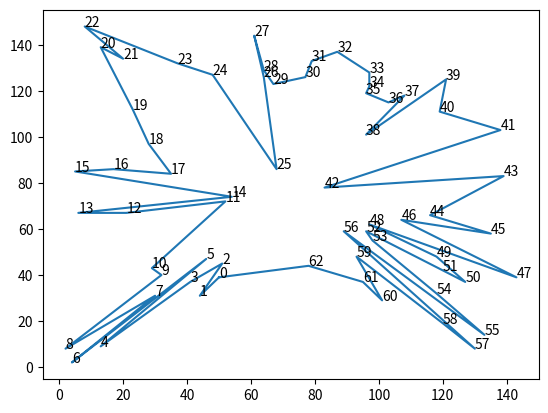
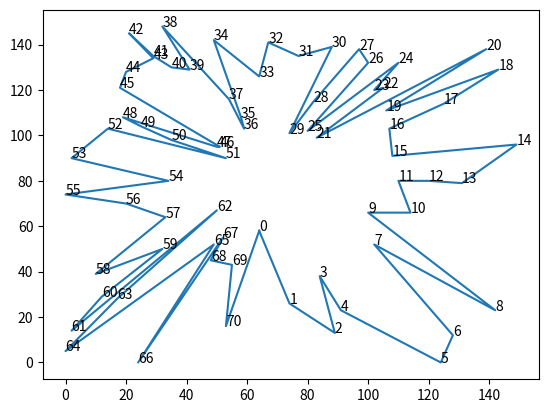
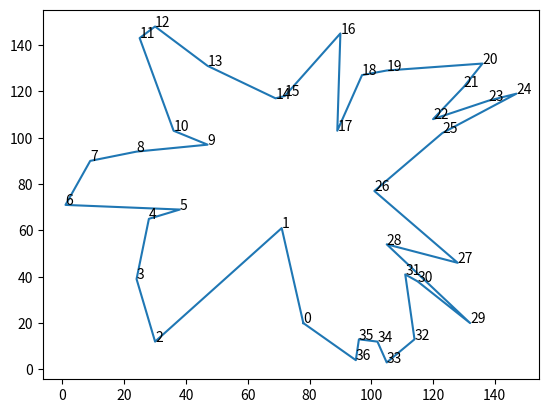
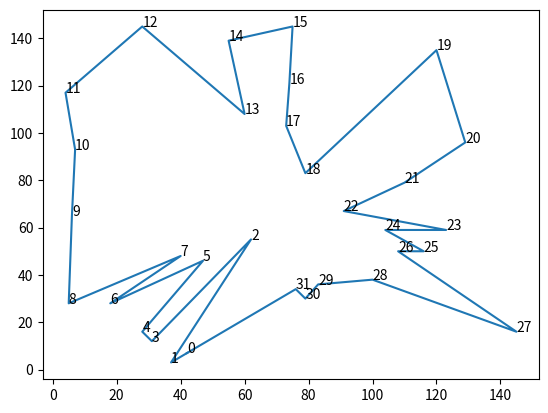
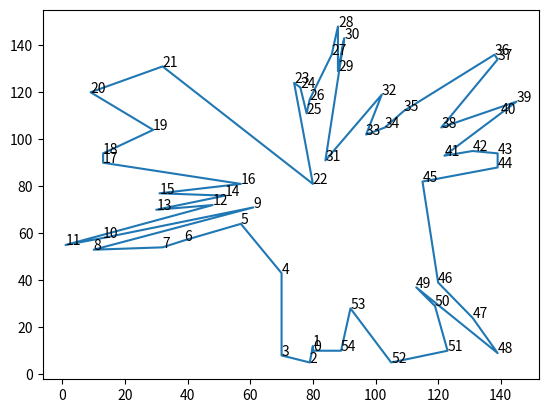
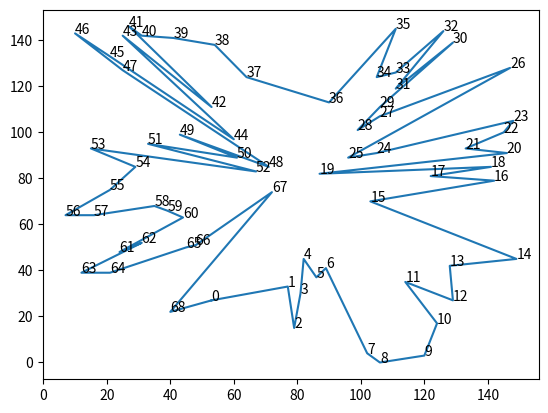
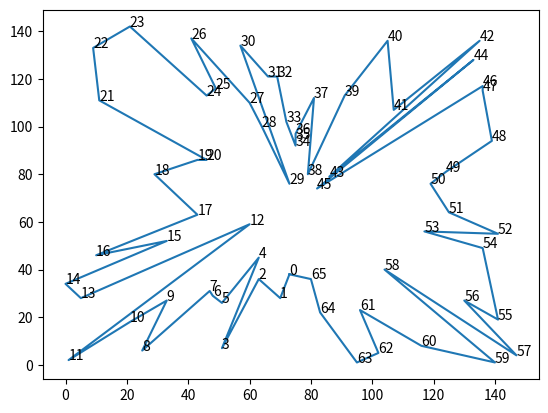
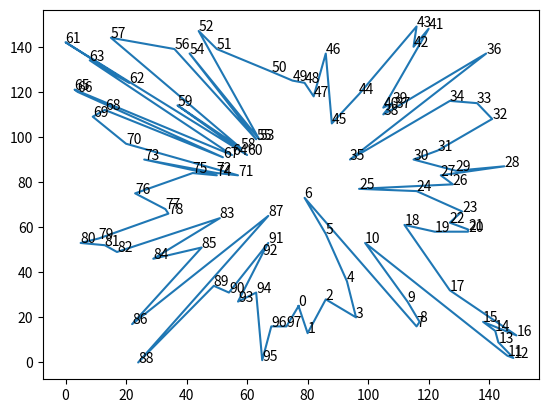

These figures' Python source, in order:
#https://stackoverflow.com/questions/45831084/creating-a-polygon-in-python

import numpy as np
from matplotlib import pyplot as plt
import time
import datetime

def checkDirection(zCross):
    if zCross > 0:
        return 0
        # "CLOCKWISE"
    elif zCross < 0:
        return 1
        # "COUNTER-CLOCKWISE"
    else:
        print("COLLINEAR")
        return -1
        # "N/A"

def generateShape(x):

    # ordered coordinates
    points = {}

    # 0 = CW; 1 = CCW
    # I know that randint is inclusive, but i cannot roll a 1 to save my life with randint(1)
    orientation = np.random.randint(2)

    # 3-100 vertices
    numVertex = np.random.randint(97) + 3

    # randomyl generates vertices
    xPoints = np.random.randint(0, 150, numVertex)
    yPoints = np.random.randint(0, 150, numVertex)

    center = (np.average(xPoints), np.average(yPoints))

    # gets angles of vertices in relation to its distance from center and (0,-1) with arctan2
    # sorts by angle to get edges in-order
    angles = np.arctan2(xPoints - center[0], yPoints - center[1])
    sortedPoints = sorted([(x, y, angle) for x, y, angle in zip(xPoints, yPoints, angles)], key = lambda z : z[2])

    # set(sortedPoints) removes duplicates because set properties
    # if lengths are different, duplicates existed
    if len(sortedPoints) != len(set(sortedPoints)):
        raise Exception('two equal coordinates -- exiting')

    # takes (x,y,angle) to (x), (y), (angles [unused])
    xSorted, ySorted, _ = zip(*sortedPoints)
    xSorted = list(xSorted)
    ySorted = list(ySorted)

    # gets coordinates
    coordinates = zip(xSorted.copy(), ySorted.copy())

    # appends first point to end to have loop
    xSorted.append(xSorted[0])
    ySorted.append(ySorted[0])

    # labels vertices in relation to the randomly-generated CW/CCW orientation
    for i, coordinate in enumerate(coordinates):
        # CW
        if (orientation == 0):
            #plt.annotate(str(i + 1), coordinate)
            points[i] = coordinate

        # CCW
        else:
            if (i+1 == 1):
                #plt.annotate(str(i + 1), coordinate)
                points[i] = coordinate
            else:
                #plt.annotate(str((numVertex + 1) - i), coordinate)
                points[numVertex - i] = coordinate


    # sorts points by y-value
    ascendingPoints = sorted(points.items(), key = lambda z: z[1][1])

    # from lowest y-value vertices, find the one with highest x-value
    # ensures that at least one of its adjacent vertices does not have same y-value
    bottomLevelPoints = [z for z in ascendingPoints if z[1][1] == (ascendingPoints[0])[1][1]]
    bottomLevelPoints = sorted(bottomLevelPoints, key = lambda  z: z[1][0])
    bottomPoint = bottomLevelPoints[-1]
    bottomIndex = bottomPoint[0]

    # uses a separate algorithm (based off of cross product of vectors from bottom-most point)
    # solves for orientation of polygon

    # used to get vectors originating from "bottom" vertex
    (xCenter, yCenter) = points[bottomIndex]
    (xBefore, yBefore) = points[(bottomIndex - 1) % numVertex]
    (xAfter, yAfter) = points[(bottomIndex + 1) % numVertex]

    vectorBefore = (xBefore - xCenter, yBefore - yCenter)
    vectorAfter = (xAfter - xCenter, yAfter - yCenter)

    vectorBefore = np.asarray(vectorBefore)
    vectorAfter = np.asarray(vectorAfter)

    # cross product
    cross = np.cross(vectorBefore, vectorAfter)

    # from the cross product, solves for orientation without help from given orientation
    calculatedOrientation = checkDirection(cross)

    # saves figure every 1000 iteraitons
    if (x % 1000 == 0):

        # plots and annotate points
        plt.plot(xSorted, ySorted)
        for i in points.keys():
            plt.annotate(i, points[i])

        # the orientation used to create the polygon
        if orientation == 0 :
            realOr = "CW"
        elif orientation == 1:
            realOr = "CCW"
        else:
            realOr = "ERROR"

        # the predicted orientation for the polygon
        if calculatedOrientation == 0 :
            predOr = "CW"
        elif calculatedOrientation == 1:
            predOr = "CCW"
        else:
            predOr = "ERROR"

        # saves figure, before closing
        plt.savefig(str("%s|%s + %s.png" % (realOr, predOr, x)))

        plt.clf()
        plt.close()

    # returns True/False to see if prediction is correct or not

    if (orientation == calculatedOrientation):
        return True
    else:

        print("---")
        print("Iteration %s" % x)
        print("%s versus %s" % (orientation, calculatedOrientation))

        # if not equal, print data logs
        print(ascendingPoints)
        print(bottomLevelPoints)
        print(bottomPoint)
        print(bottomIndex)
        print(vectorBefore)
        print(vectorAfter)
        print(cross)
        print("---")

        return False

def main():

    # timer
    startTime = time.perf_counter()

    success = 0
    failure = 0
    duplicate = 0

    iterations = 10000

    # runs iterations
    for x in range(iterations):
        if (x % (int(iterations / 5)) == 0):
            print("CLOSER")

        try:
            result = generateShape(x)
            if result:
                success = success + 1
            else:
                failure = failure + 1

        except:
            duplicate = duplicate + 1

    print("PASS %s // FAIL %s // DUPE %s" % (success, failure, duplicate))

    print(str(datetime.timedelta(seconds = time.perf_counter() - startTime)))



if __name__ == "__main__":
    main()
    #generateShape(0)
